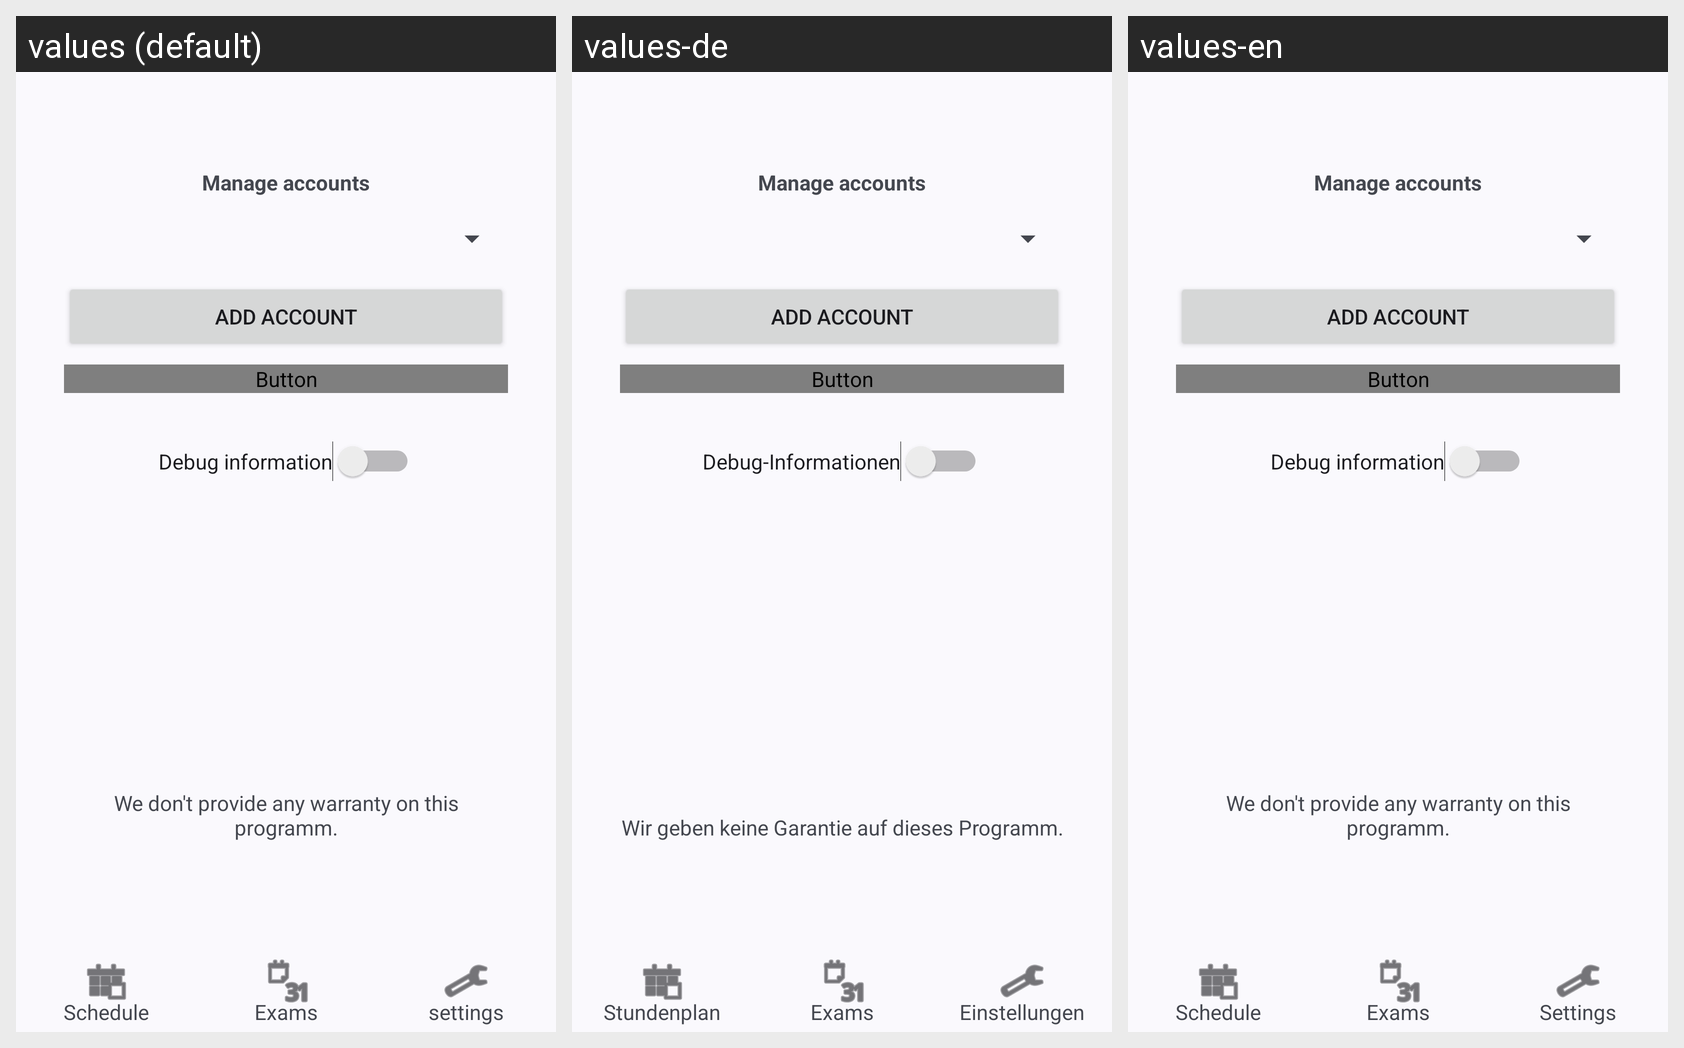

Here is an Android app screen in its default locale and in the app's own translations. Write out the translated-string differences for the strings that appear on this screen.
Android screen res/layout/activity_settings.xml rendered under 3 locales, left to right: values (default), values-de, values-en. Device: Nexus 5 (rendered at 1080×1920; each locale shown at half size, 540×960, under a caption strip naming it); theme Theme.KabuApp.
Strings drawn on this screen, with the default value and each locale's value (text and hints the layout hard-codes appear in the picture but are not listed):

settings_account_management_header
  values: Manage accounts
  values-de: Manage accounts  [not translated; the default value is used]
  values-en: Manage accounts  [not translated; the default value is used]

settings_add_account
  values: add account
  values-de: add account  [not translated; the default value is used]
  values-en: add account  [not translated; the default value is used]

settings_debugInformation
  values: Debug information
  values-de: Debug-Informationen
  values-en: Debug information  [not translated; the default value is used]

notice_warrenty
  values: We don't provide any warranty on this programm.
  values-de: Wir geben keine Garantie auf dieses Programm.
  values-en: We don't provide any warranty on this programm.  [not translated; the default value is used]

schedule_title
  values: Schedule
  values-de: Stundenplan
  values-en: Schedule

exam_title
  values: Exams
  values-de: Exams  [not translated; the default value is used]
  values-en: Exams  [not translated; the default value is used]

settings
  values: settings
  values-de: Einstellungen
  values-en: Settings
